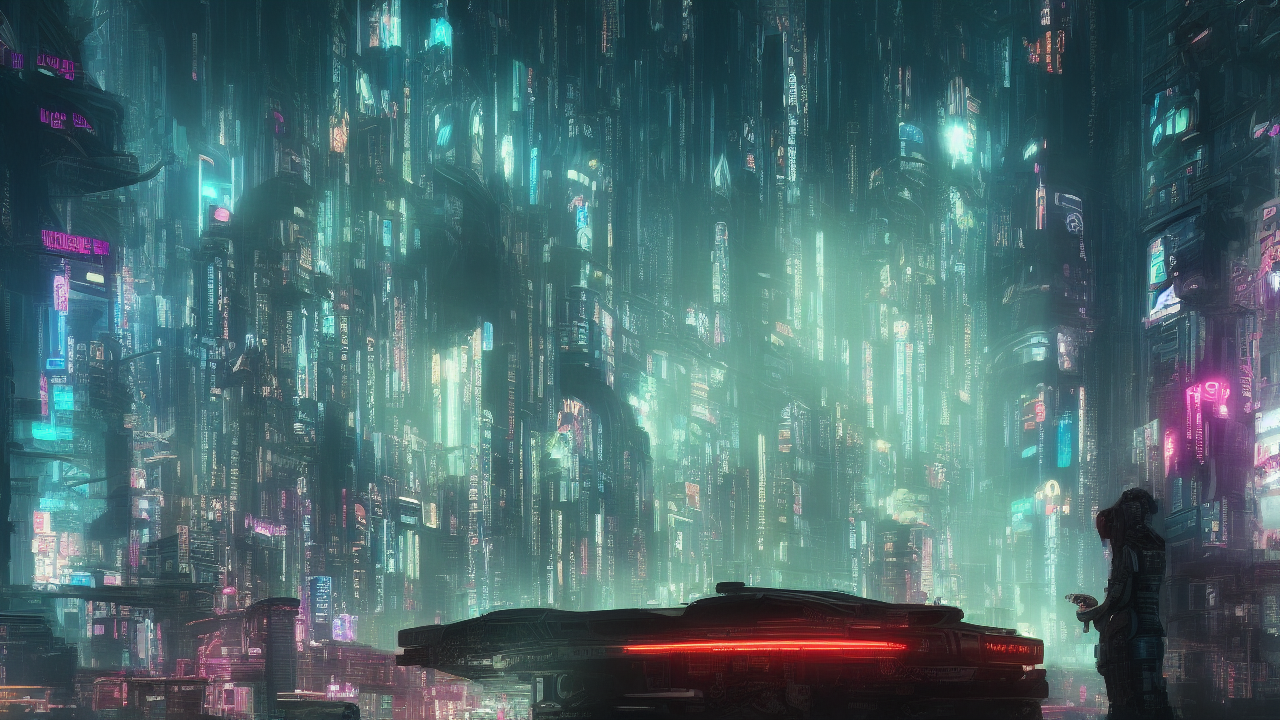
Generation parameters embedded in this image by AUTOMATIC1111 Stable Diffusion web UI or a fork of it (Forge, ...) (PNG 'parameters' text chunk):
cyberpunk style, A cyberpunk scene illustrating the biblical theme of creation, high quality, cinematic detail
Steps: 25, Sampler: Euler a, Schedule type: Automatic, CFG scale: 7.0, Seed: 376150336, Size: 1280x720, Model hash: 6ce0161689, Model: v1-5-pruned-emaonly, Version: v1.10.1